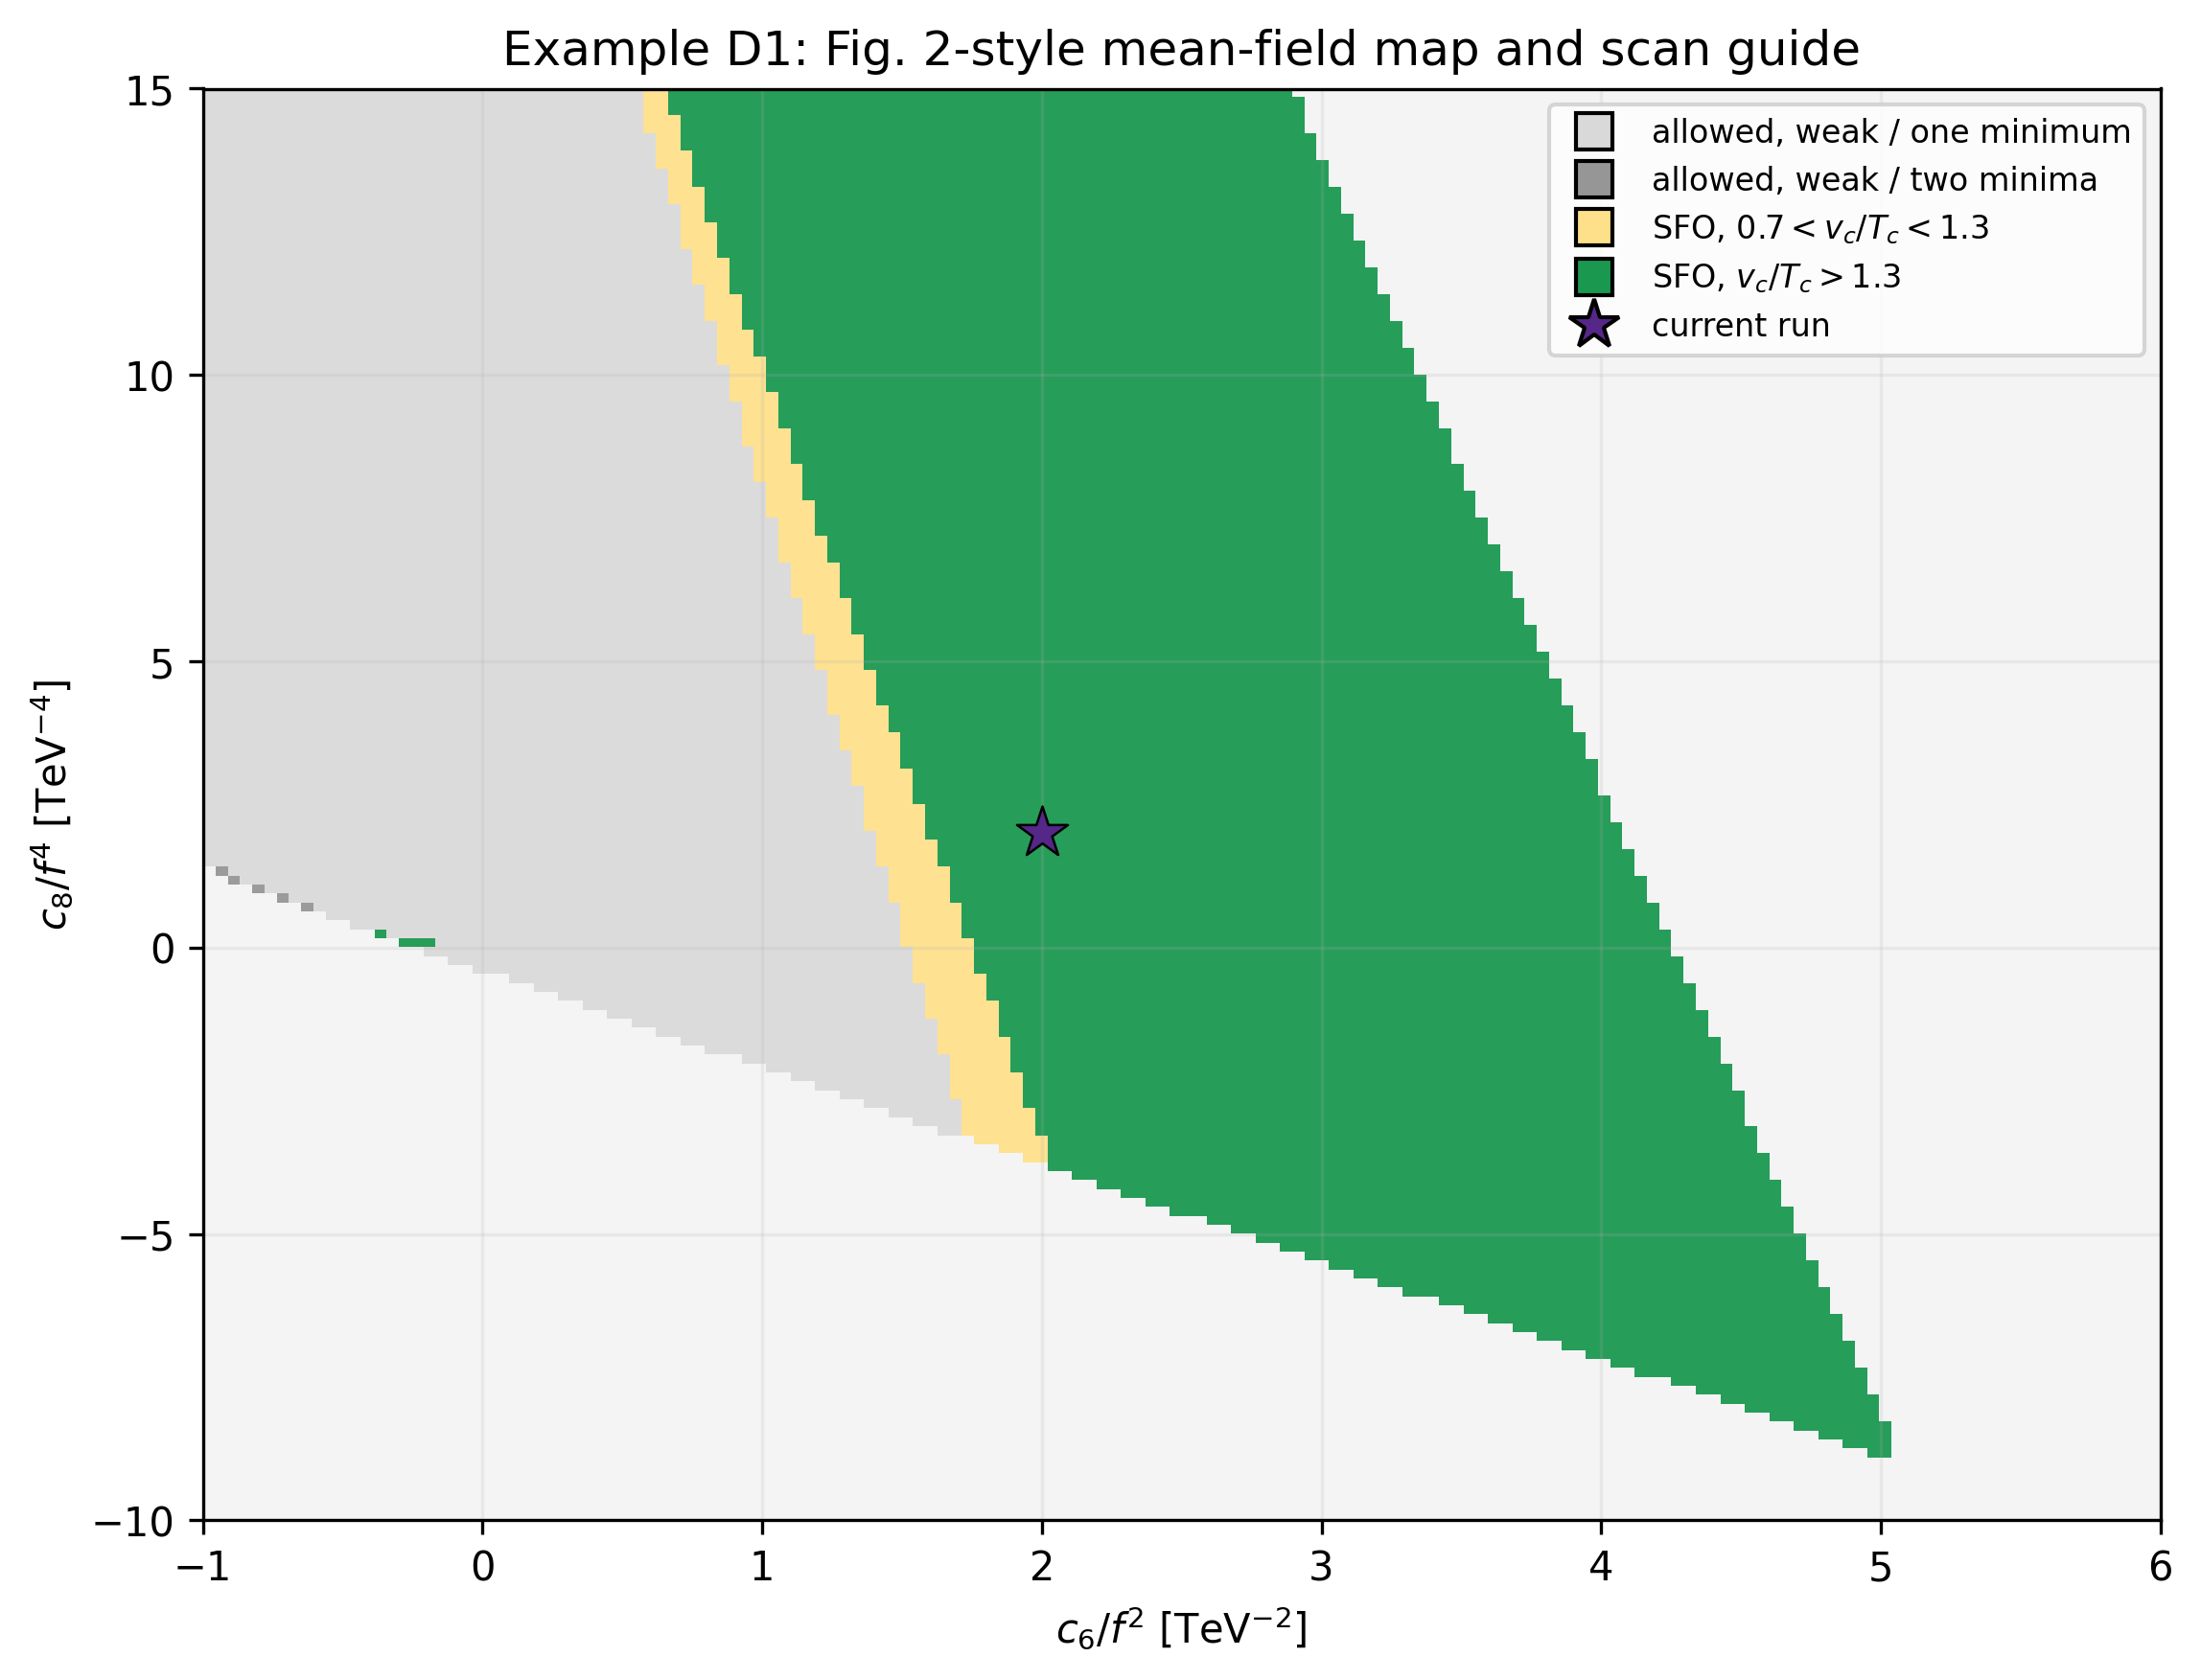

Data behind this chart, as committed beside it:
c6_over_f2_TeV2, c8_over_f4_TeV4, allowed_T0, has_second_tree_minimum_below_f, mean_field_vc_GeV, mean_field_Tc_GeV, mean_field_vc_over_Tc, category, category_label, combo_no_nucleation_guide, combo_too_weak_guide, expected_useful_for_full_scan
-1.0, -10.0, False, False, 368.8, 62.68, 5.884, 0, excluded / not allowed at T=0, -3.815, -1.908, False
-0.956, -10.0, False, False, 369.7, 61.91, 5.972, 0, excluded / not allowed at T=0, -3.727, -1.864, False
-0.9119, -10.0, False, False, 370.6, 61.11, 6.065, 0, excluded / not allowed at T=0, -3.639, -1.82, False
-0.8679, -10.0, False, False, 371.6, 60.28, 6.165, 0, excluded / not allowed at T=0, -3.551, -1.776, False
-0.8239, -10.0, False, False, 372.5, 59.41, 6.27, 0, excluded / not allowed at T=0, -3.463, -1.732, False
-0.7799, -10.0, False, False, 373.5, 58.52, 6.383, 0, excluded / not allowed at T=0, -3.375, -1.688, False
-0.7358, -10.0, False, False, 374.5, 57.58, 6.504, 0, excluded / not allowed at T=0, -3.287, -1.644, False
-0.6918, -10.0, False, False, 375.6, 56.61, 6.635, 0, excluded / not allowed at T=0, -3.199, -1.6, False
-0.6478, -10.0, False, False, 376.6, 55.59, 6.775, 0, excluded / not allowed at T=0, -3.111, -1.556, False
-0.6038, -10.0, False, False, 377.7, 54.53, 6.927, 0, excluded / not allowed at T=0, -3.023, -1.512, False
-0.5597, -10.0, False, False, 378.9, 53.41, 7.093, 0, excluded / not allowed at T=0, -2.935, -1.467, False
-0.5157, -10.0, False, False, 380, 52.25, 7.273, 0, excluded / not allowed at T=0, -2.847, -1.423, False
-0.4717, -10.0, False, False, 381.2, 51.02, 7.471, 0, excluded / not allowed at T=0, -2.759, -1.379, False
-0.4277, -10.0, False, False, 382.4, 49.72, 7.69, 0, excluded / not allowed at T=0, -2.671, -1.335, False
-0.3836, -10.0, False, False, 383.6, 48.35, 7.933, 0, excluded / not allowed at T=0, -2.583, -1.291, False
-0.3396, -10.0, False, False, 384.9, 46.9, 8.206, 0, excluded / not allowed at T=0, -2.495, -1.247, False
-0.2956, -10.0, False, False, 386.2, 45.36, 8.513, 0, excluded / not allowed at T=0, -2.407, -1.203, False
-0.2516, -10.0, False, False, 387.5, 43.72, 8.864, 0, excluded / not allowed at T=0, -2.319, -1.159, False
-0.2075, -10.0, False, False, 388.9, 41.96, 9.268, 0, excluded / not allowed at T=0, -2.231, -1.115, False
-0.1635, -10.0, False, False, 390.3, 40.06, 9.742, 0, excluded / not allowed at T=0, -2.143, -1.071, False
-0.1195, -10.0, False, False, 391.7, 38, 10.31, 0, excluded / not allowed at T=0, -2.054, -1.027, False
-0.07547, -10.0, False, False, 393.2, 35.76, 11, 0, excluded / not allowed at T=0, -1.966, -0.9832, False
-0.03145, -10.0, False, False, 394.7, 33.28, 11.86, 0, excluded / not allowed at T=0, -1.878, -0.9392, False
0.01258, -10.0, False, False, 396.2, 30.51, 12.99, 0, excluded / not allowed at T=0, -1.79, -0.8952, False
0.0566, -10.0, False, False, 397.8, 27.35, 14.54, 0, excluded / not allowed at T=0, -1.702, -0.8511, False
0.1006, -10.0, False, False, 399.5, 23.65, 16.89, 0, excluded / not allowed at T=0, -1.614, -0.8071, False
0.1447, -10.0, False, False, 401.1, 19.08, 21.02, 0, excluded / not allowed at T=0, -1.526, -0.7631, False
0.1887, -10.0, False, False, 402.8, 12.72, 31.68, 0, excluded / not allowed at T=0, -1.438, -0.7191, False
0.2327, -10.0, False, False, , , , 0, excluded / not allowed at T=0, -1.35, -0.675, False
0.2767, -10.0, False, False, , , , 0, excluded / not allowed at T=0, -1.262, -0.631, False
0.3208, -10.0, False, False, , , , 0, excluded / not allowed at T=0, -1.174, -0.587, False
0.3648, -10.0, False, False, , , , 0, excluded / not allowed at T=0, -1.086, -0.543, False
0.4088, -10.0, False, False, , , , 0, excluded / not allowed at T=0, -0.9979, -0.4989, False
0.4528, -10.0, False, False, , , , 0, excluded / not allowed at T=0, -0.9098, -0.4549, False
0.4969, -10.0, False, False, , , , 0, excluded / not allowed at T=0, -0.8218, -0.4109, False
0.5409, -10.0, False, False, , , , 0, excluded / not allowed at T=0, -0.7337, -0.3669, False
0.5849, -10.0, False, False, , , , 0, excluded / not allowed at T=0, -0.6457, -0.3228, False
0.6289, -10.0, False, False, , , , 0, excluded / not allowed at T=0, -0.5576, -0.2788, False
0.673, -10.0, False, False, , , , 0, excluded / not allowed at T=0, -0.4696, -0.2348, False
0.717, -10.0, False, False, , , , 0, excluded / not allowed at T=0, -0.3815, -0.1908, False
0.761, -10.0, False, False, , , , 0, excluded / not allowed at T=0, -0.2935, -0.1467, False
0.805, -10.0, False, False, , , , 0, excluded / not allowed at T=0, -0.2054, -0.1027, False
0.8491, -10.0, False, False, , , , 0, excluded / not allowed at T=0, -0.1174, -0.05868, False
0.8931, -10.0, False, False, , , , 0, excluded / not allowed at T=0, -0.02932, -0.01466, False
0.9371, -10.0, False, False, , , , 0, excluded / not allowed at T=0, 0.05873, 0.02937, False
0.9811, -10.0, False, False, , , , 0, excluded / not allowed at T=0, 0.1468, 0.07339, False
1.025, -10.0, False, False, , , , 0, excluded / not allowed at T=0, 0.2348, 0.1174, False
1.069, -10.0, False, False, , , , 0, excluded / not allowed at T=0, 0.3229, 0.1614, False
1.113, -10.0, False, False, , , , 0, excluded / not allowed at T=0, 0.4109, 0.2055, False
1.157, -10.0, False, False, , , , 0, excluded / not allowed at T=0, 0.499, 0.2495, False
1.201, -10.0, False, False, , , , 0, excluded / not allowed at T=0, 0.587, 0.2935, False
1.245, -10.0, False, False, , , , 0, excluded / not allowed at T=0, 0.6751, 0.3375, False
1.289, -10.0, False, False, , , , 0, excluded / not allowed at T=0, 0.7631, 0.3816, False
1.333, -10.0, False, False, , , , 0, excluded / not allowed at T=0, 0.8512, 0.4256, False
1.377, -10.0, False, False, , , , 0, excluded / not allowed at T=0, 0.9392, 0.4696, False
1.421, -10.0, False, False, , , , 0, excluded / not allowed at T=0, 1.027, 0.5136, False
1.465, -10.0, False, False, , , , 0, excluded / not allowed at T=0, 1.115, 0.5577, False
1.509, -10.0, False, False, , , , 0, excluded / not allowed at T=0, 1.203, 0.6017, False
1.553, -10.0, False, False, , , , 0, excluded / not allowed at T=0, 1.291, 0.6457, False
1.597, -10.0, False, False, , , , 0, excluded / not allowed at T=0, 1.379, 0.6897, False
... 25,540 more rows
